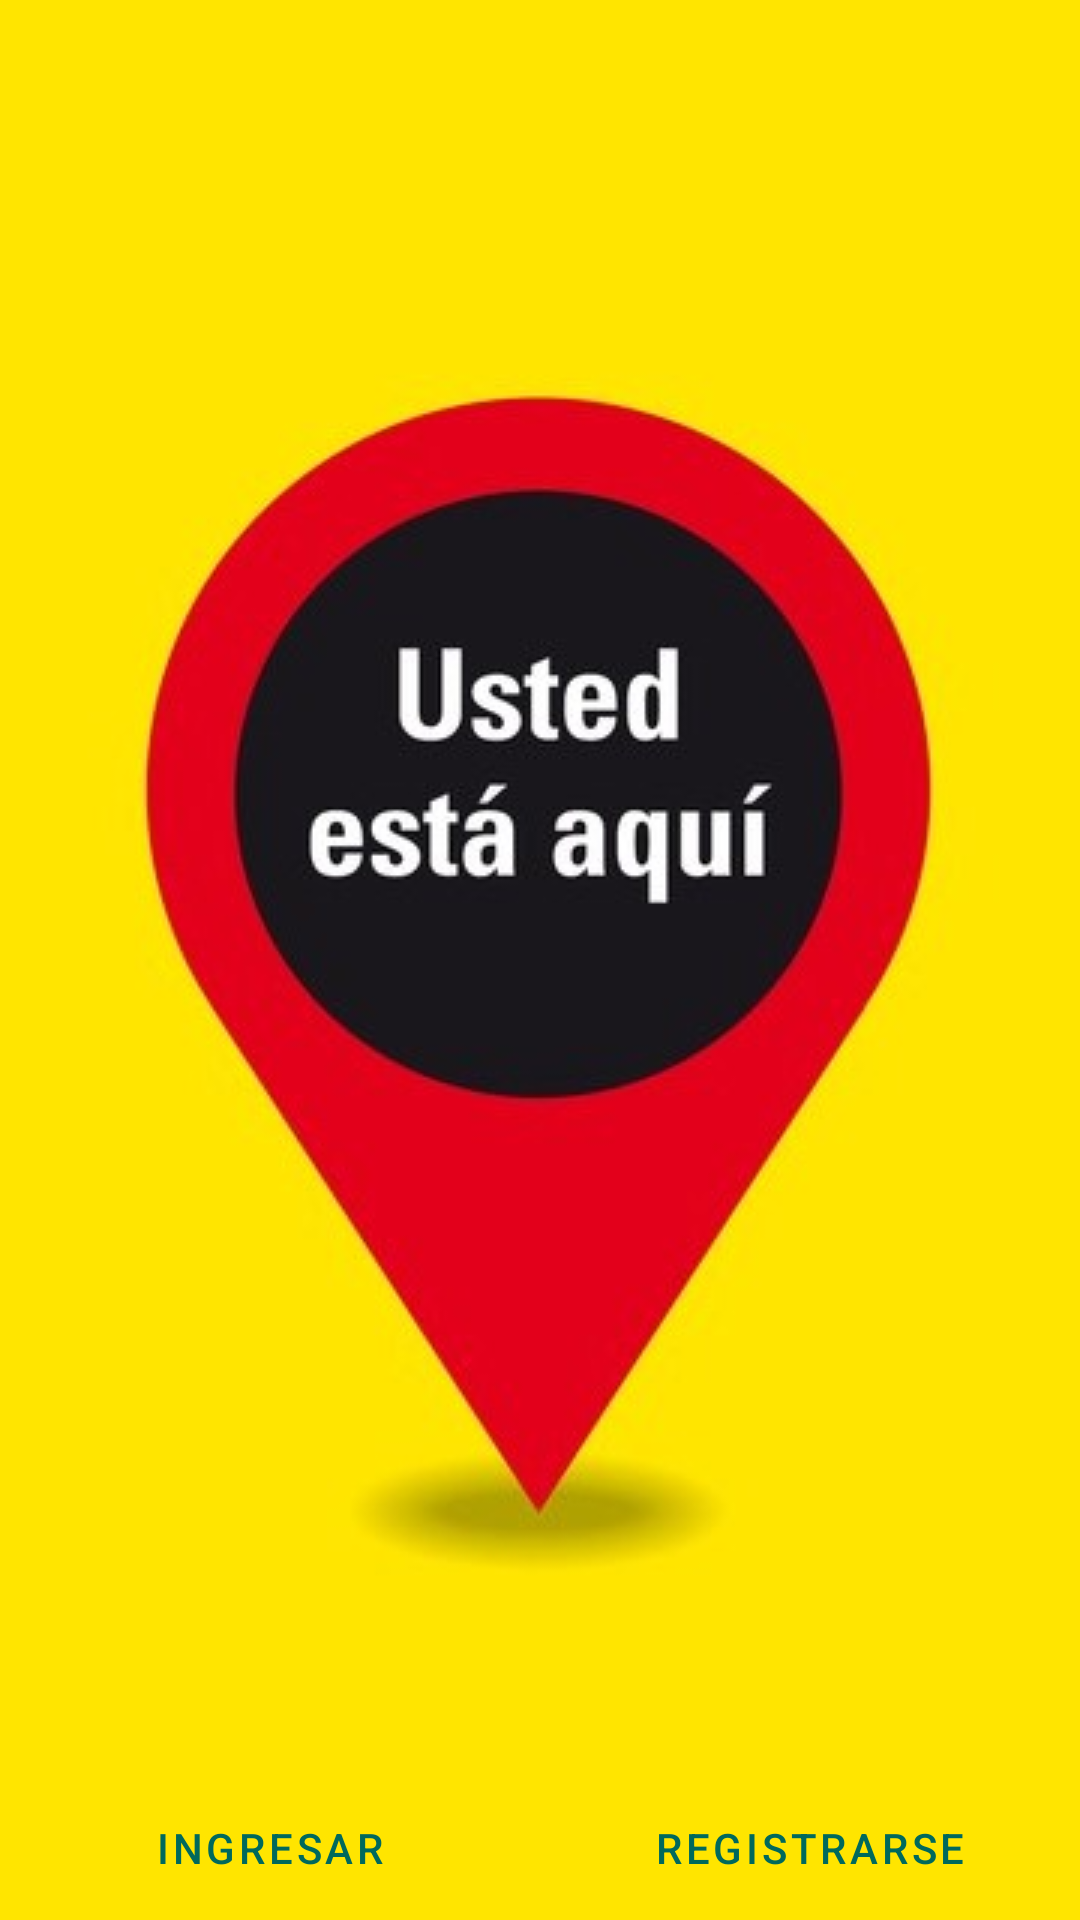

The Android layout XML behind this screen, and the referenced resources:
<!-- AndroidManifest.xml: application theme Theme.VuelveAqui -->
<!-- res/layout/activity_main.xml -->
<?xml version="1.0" encoding="utf-8"?>
<androidx.constraintlayout.widget.ConstraintLayout xmlns:android="http://schemas.android.com/apk/res/android"
    xmlns:app="http://schemas.android.com/apk/res-auto"
    xmlns:tools="http://schemas.android.com/tools"
    android:id="@+id/main_layout"
    android:layout_width="match_parent"
    android:layout_height="match_parent"
    tools:context=".MainActivity">

    <ImageView
        android:id="@+id/imageView2"
        android:layout_width="wrap_content"
        android:layout_height="wrap_content"
        android:contentDescription="@string/imagen"
        android:scaleType="center"
        app:barrierAllowsGoneWidgets="true"
        app:layout_constraintBottom_toBottomOf="parent"
        app:layout_constraintEnd_toEndOf="parent"
        app:layout_constraintHorizontal_bias="0.0"
        app:layout_constraintStart_toStartOf="parent"
        app:layout_constraintTop_toTopOf="parent"
        app:layout_constraintVertical_bias="0.0"
        app:srcCompat="@drawable/main" />

    <LinearLayout
        android:layout_width="0dp"
        android:layout_height="wrap_content"
        android:orientation="horizontal"
        android:weightSum="2"
        app:layout_constraintBottom_toBottomOf="parent"
        app:layout_constraintEnd_toEndOf="parent"
        app:layout_constraintStart_toStartOf="parent"
        app:layout_constraintTop_toTopOf="parent"
        app:layout_constraintVertical_bias="1.0">

        <Button
            android:id="@+id/login"
            style="?android:attr/buttonBarButtonStyle"
            android:layout_width="match_parent"
            android:layout_height="wrap_content"
            android:layout_weight="1"
            android:text="@string/ingresar"
            android:textColor="#00695C" />

        <Button
            android:id="@+id/register"
            style="?android:attr/buttonBarButtonStyle"
            android:layout_width="match_parent"
            android:layout_height="wrap_content"
            android:layout_weight="1"
            android:text="@string/registrarse"
            android:textColor="#00695C" />

    </LinearLayout>

</androidx.constraintlayout.widget.ConstraintLayout>
<!-- resources referenced by this layout -->
<resources>
  <!-- drawable main: jpg bitmap (drawable, 40561 bytes) -->
  <string name="imagen">imagen</string>
  <string name="ingresar">Ingresar</string>
  <string name="registrarse">Registrarse</string>
  <style name="Theme.VuelveAqui" parent="Theme.MaterialComponents.DayNight.DarkActionBar">
          
          <item name="colorPrimary">@color/purple_500</item>
          <item name="colorPrimaryVariant">@color/purple_700</item>
          <item name="colorOnPrimary">@color/white</item>
          
          <item name="colorSecondary">@color/teal_200</item>
          <item name="colorSecondaryVariant">@color/teal_700</item>
          <item name="colorOnSecondary">@color/black</item>
          
          <item name="android:statusBarColor" tools:targetApi="l">?attr/colorPrimaryVariant</item>
          
      </style>
  <color name="purple_500">#FF6200EE</color>
  <color name="purple_700">#FF3700B3</color>
  <color name="white">#FFFFFFFF</color>
  <color name="teal_200">#FF03DAC5</color>
  <color name="teal_700">#FF018786</color>
  <color name="black">#FF000000</color>
</resources>
